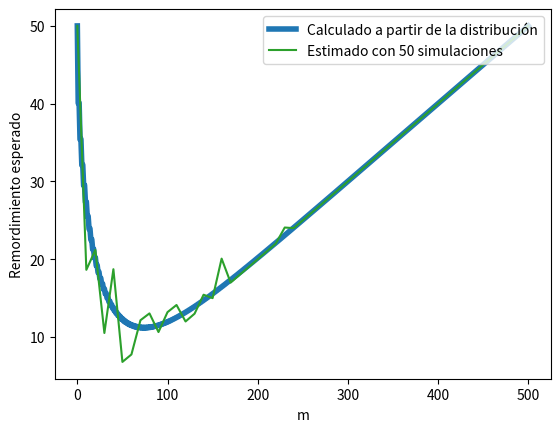

Recreate this plot in Python.
# -*- coding: utf-8 -*-

"""
Bandidos estocásticos: introducción, algoritmos y experimentos
TFG Informática
Sección 7.2.7
Figura 12
Autor: Marcos Herrero Agustín
"""

import math
import random
import scipy.stats as stats
import matplotlib.pyplot as plt
import numpy as np


class DegenerateRV:
    
    def __init__(self,value):
        self.value = value
    
    def rvs(self):
        return self.value
    
prob = 0

def regretEF(n,k,m,arms,gaps):
    rwds = k*[0]
    
    for i in range(m):
        for j in range(k):
            rwds[j] += arms[j].rvs()
    
    maximum = max(rwds)
    bestarm = random.choice([i for i in range(k) if rwds[i] == maximum])
    global prob
    prob = prob + bestarm
    
    return m*sum(gaps)+(n-m*k)*gaps[bestarm]

n = 1000
p = 0.6
q = 0.5
arms = [stats.bernoulli(p),DegenerateRV(q)]
Delta = p - q
gaps = [0,Delta]

expectedRegret = np.empty(n//2+1)


for m in range(n//2+1):
    X = stats.binom(m,p)
    expectedRegret[m] = m*Delta+(n-m)*Delta*(X.cdf(math.ceil(q*m-1)) + \
                        0.5*(X.cdf(math.floor(q*m))-X.cdf(math.ceil(q*m-1))))


ms = np.arange(0,n//2+1,10)
nsamples = 50
numms = ms.size

averageRegret = np.zeros(numms)


for i in range(numms):
    m = ms[i]
    
    for s in range(nsamples):
        averageRegret[i] = s/(s+1)*averageRegret[i]+1/(s+1)*regretEF(n,2,m,arms,gaps)
    
mopt = min(range(n//2+1),key = lambda i: expectedRegret[i])
print('m_opt = {}'.format(mopt))
print('Regret mínimo: {}'.format(expectedRegret[mopt]))   

fig = plt.figure()
ax = plt.subplot(111)
plt.plot(expectedRegret,color='tab:blue',label='Calculado a partir de la distribución', linewidth = 4)
plt.plot(ms,averageRegret,color='tab:green',label='Estimado con {} simulaciones'.format(nsamples))
plt.xlabel('m')
plt.ylabel('Remordimiento esperado')
plt.legend(loc='upper right')
fig.savefig('EFCalcOptb.pdf',format='pdf')
plt.show()



    
